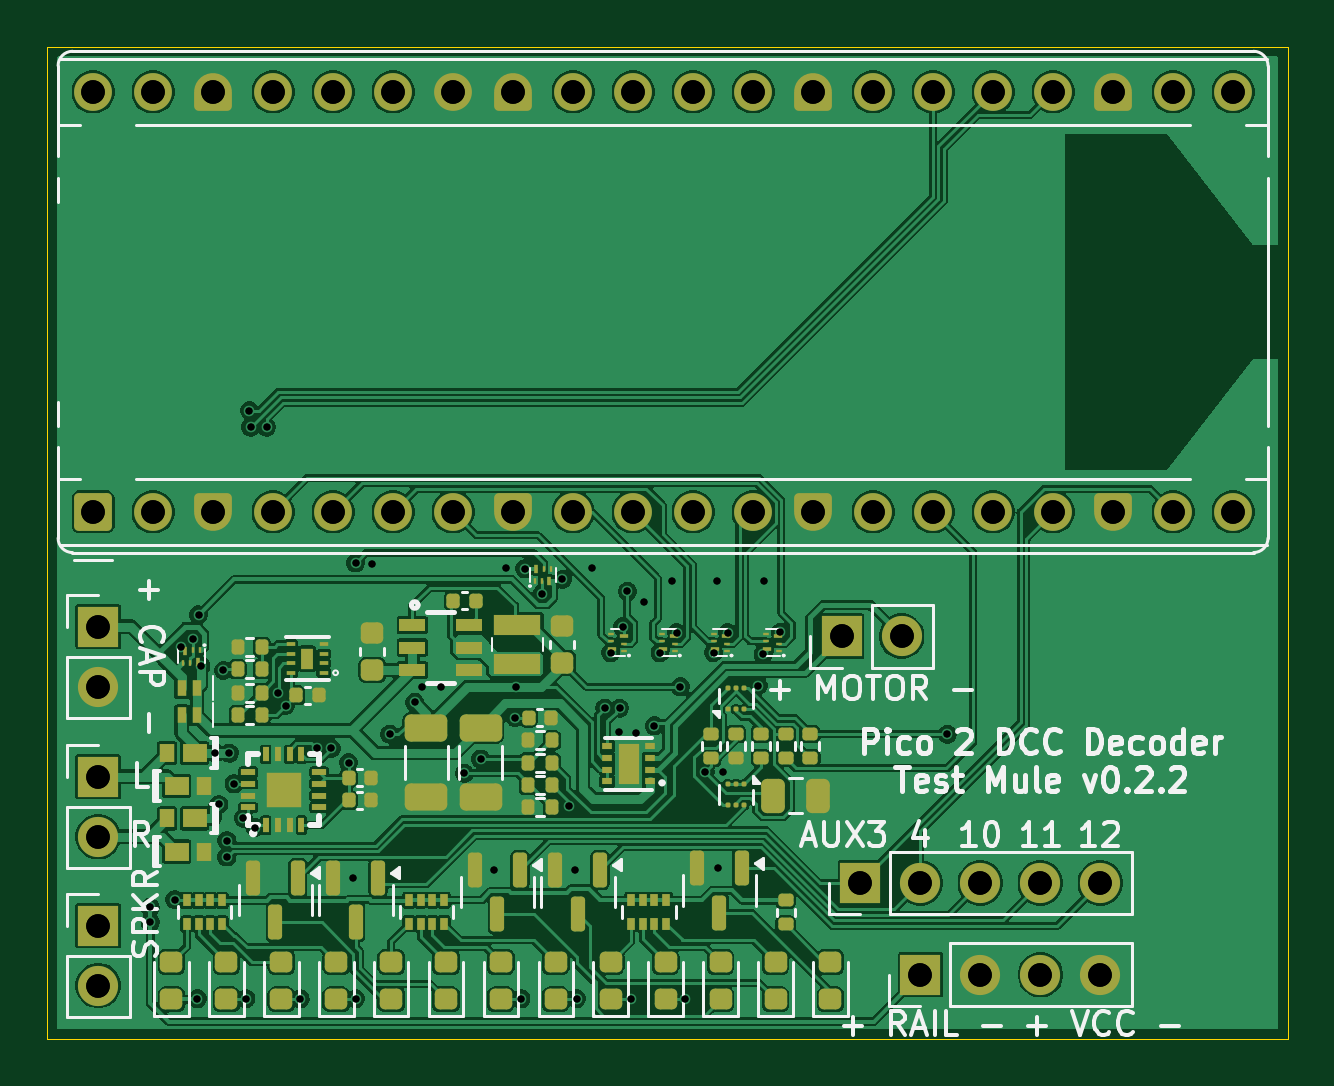
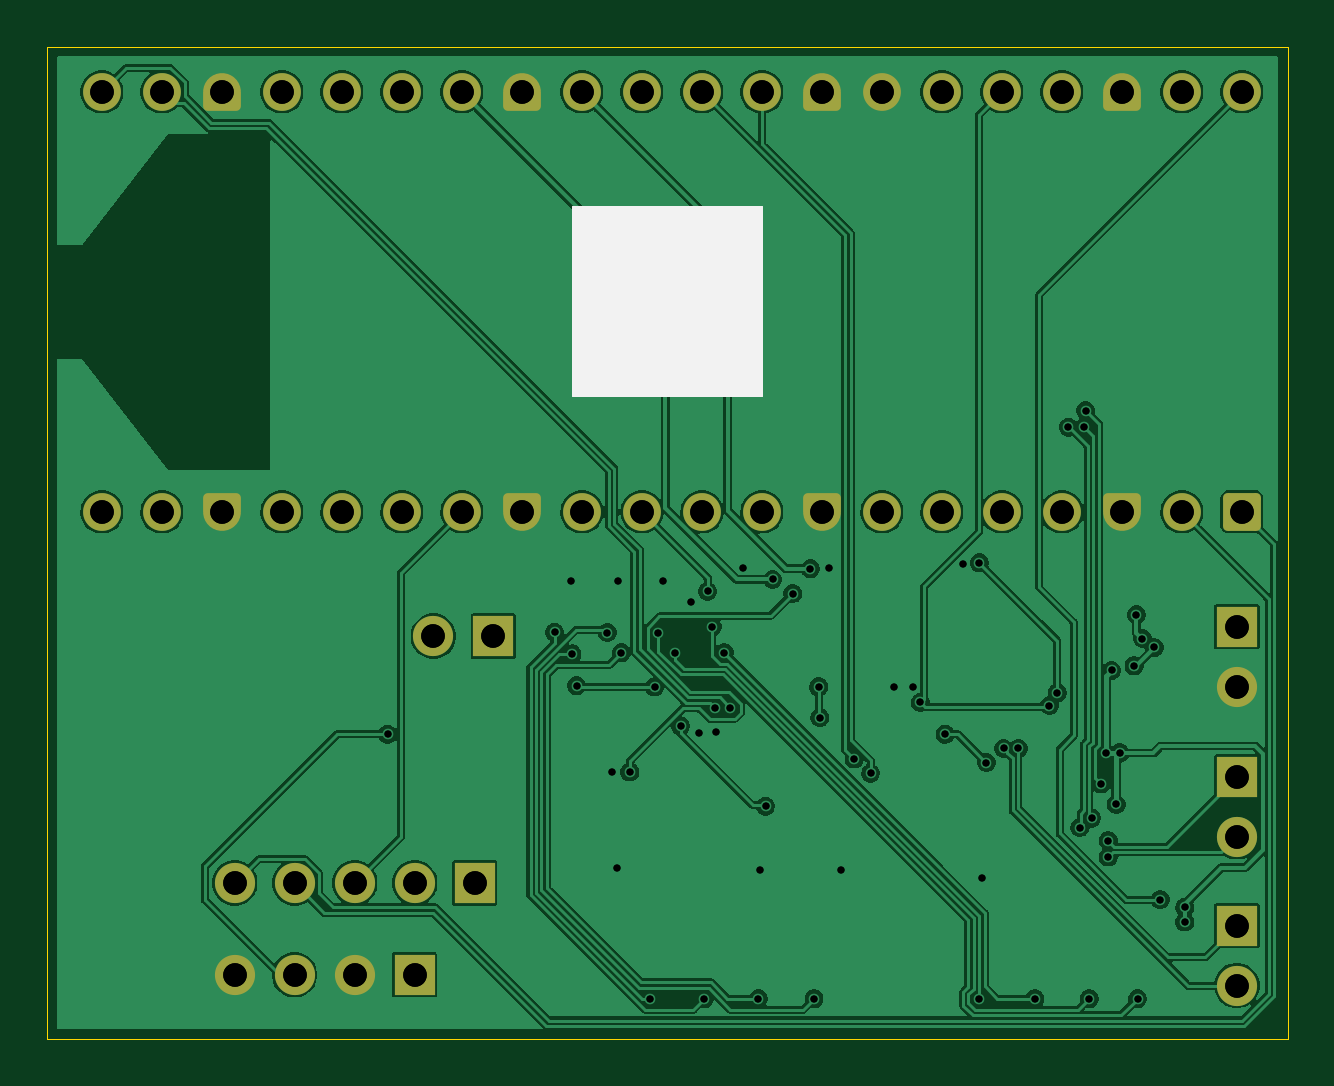
Circuit board: 12 layer files. Board 52.5 x 42.0 mm.
- bottom_copper: pico2-test-mule-CuBottom.gbl (129396 bytes)
- top_copper: pico2-test-mule-CuTop.gtl (233155 bytes)
- outline: pico2-test-mule-EdgeCuts.gm1 (607 bytes)
- bottom_mask: pico2-test-mule-MaskBottom.gbs (4459 bytes)
- top_mask: pico2-test-mule-MaskTop.gts (13753 bytes)
- drill: pico2-test-mule-NPTH.drl (269 bytes)
- drill: pico2-test-mule-PTH.drl (2145 bytes)
- paste: pico2-test-mule-PasteBottom.gbp (496 bytes)
- paste: pico2-test-mule-PasteTop.gtp (10335 bytes)
- bottom_silk: pico2-test-mule-SilkBottom.gbo (770 bytes)
- top_silk: pico2-test-mule-SilkTop.gto (42661 bytes)
- drill: pico2-test-mule.drl (2147 bytes)

=== bottom_copper: pico2-test-mule-CuBottom.gbl (129396 bytes, source omitted) ===
=== top_copper: pico2-test-mule-CuTop.gtl (233155 bytes, source omitted) ===
=== outline: pico2-test-mule-EdgeCuts.gm1 ===
G04 #@! TF.GenerationSoftware,KiCad,Pcbnew,9.0.0*
G04 #@! TF.CreationDate,2025-02-26T19:25:47-05:00*
G04 #@! TF.ProjectId,pico2-test-mule,7069636f-322d-4746-9573-742d6d756c65,v0.2.2*
G04 #@! TF.SameCoordinates,Original*
G04 #@! TF.FileFunction,Profile,NP*
%FSLAX46Y46*%
G04 Gerber Fmt 4.6, Leading zero omitted, Abs format (unit mm)*
G04 Created by KiCad (PCBNEW 9.0.0) date 2025-02-26 19:25:47*
%MOMM*%
%LPD*%
G01*
G04 APERTURE LIST*
G04 #@! TA.AperFunction,Profile*
%ADD10C,0.050000*%
G04 #@! TD*
G04 APERTURE END LIST*
D10*
X0Y0D02*
X52500000Y0D01*
X52500000Y-42000000D01*
X0Y-42000000D01*
X0Y0D01*
M02*

=== bottom_mask: pico2-test-mule-MaskBottom.gbs (4459 bytes, source withheld) ===
=== top_mask: pico2-test-mule-MaskTop.gts (13753 bytes, source omitted) ===
=== drill: pico2-test-mule-NPTH.drl ===
M48
; DRILL file {KiCad 9.0.0} date 2025-02-26T19:25:47-0500
; FORMAT={-:-/ absolute / metric / decimal}
; #@! TF.CreationDate,2025-02-26T19:25:47-05:00
; #@! TF.GenerationSoftware,Kicad,Pcbnew,9.0.0
; #@! TF.FileFunction,NonPlated,1,2,NPTH
FMAT,2
METRIC
%
G90
G05
M30

=== drill: pico2-test-mule-PTH.drl ===
M48
; DRILL file {KiCad 9.0.0} date 2025-02-26T19:25:47-0500
; FORMAT={-:-/ absolute / metric / decimal}
; #@! TF.CreationDate,2025-02-26T19:25:47-05:00
; #@! TF.GenerationSoftware,Kicad,Pcbnew,9.0.0
; #@! TF.FileFunction,Plated,1,2,PTH
FMAT,2
METRIC
; #@! TA.AperFunction,Plated,PTH,ViaDrill
T1C0.300
; #@! TA.AperFunction,Plated,PTH,ComponentDrill
T2C1.000
%
G90
G05
T1
X4.35Y-36.425
X4.35Y-37.05
X5.4Y-36.1
X5.65Y-25.425
X6.15Y-25.05
X6.35Y-40.3
X6.4Y-24.05
X6.5Y-26.2
X7.107Y-29.892
X7.257Y-32.072
X7.45Y-26.4
X7.6Y-33.6
X7.6Y-34.3
X7.7Y-29.9
X7.9Y-31.2
X8.3Y-32.65
X8.4Y-40.3
X8.55Y-15.4
X8.6Y-16.1
X8.8Y-33.05
X9.28Y-16.1
X9.75Y-27.35
X10.085Y-27.885
X10.7Y-40.3
X11.4Y-29.7
X12.025Y-29.7
X12.75Y-30.3
X12.95Y-35.2
X13.05Y-21.85
X13.05Y-40.3
X13.75Y-21.9
X14.5Y-29.1
X15.55Y-27.75
X15.85Y-27.1
X16.65Y-27.1
X17.65Y-30.75
X18.35Y-30.15
X18.9Y-34.85
X19.4Y-22.05
X19.8Y-28.4
X19.85Y-27.1
X20.05Y-40.3
X20.2Y-22.1
X20.95Y-23.15
X21.8Y-22.55
X22.1Y-32.15
X22.35Y-34.85
X22.4Y-40.3
X23.05Y-22.05
X23.6Y-28.0
X23.85Y-25.65
X24.2Y-29.0
X24.225Y-28.0
X24.35Y-24.55
X24.55Y-23.05
X24.7Y-40.3
X24.9Y-29.05
X25.25Y-23.5
X25.7Y-28.75
X25.935Y-25.65
X26.45Y-22.6
X26.635Y-24.8
X26.8Y-27.1
X27.0Y-40.3
X27.85Y-30.7
X28.2Y-25.65
X28.35Y-22.6
X28.4Y-34.75
X28.6Y-30.7
X28.8Y-24.8
X30.1Y-27.05
X30.3Y-25.7
X30.35Y-22.6
X31.033Y-24.785
X38.1Y-29.1
T2
X1.932Y-1.91
X1.932Y-19.69
X2.15Y-24.55
X2.15Y-27.09
X2.15Y-30.9
X2.15Y-33.44
X2.15Y-37.2
X2.15Y-39.74
X4.473Y-1.91
X4.473Y-19.69
X7.012Y-1.91
X7.012Y-19.69
X9.553Y-1.91
X9.553Y-19.69
X12.092Y-1.91
X12.092Y-19.69
X14.632Y-1.91
X14.632Y-19.69
X17.172Y-1.91
X17.172Y-19.69
X19.712Y-1.91
X19.712Y-19.69
X22.252Y-1.91
X22.252Y-19.69
X24.793Y-1.91
X24.793Y-19.69
X27.332Y-1.91
X27.332Y-19.69
X29.872Y-1.91
X29.872Y-19.69
X32.413Y-1.91
X32.413Y-19.69
X33.625Y-24.95
X34.41Y-35.4
X34.953Y-1.91
X34.953Y-19.69
X36.165Y-24.95
X36.95Y-35.4
X36.96Y-39.285
X37.492Y-1.91
X37.492Y-19.69
X39.49Y-35.4
X39.5Y-39.285
X40.032Y-1.91
X40.032Y-19.69
X42.03Y-35.4
X42.04Y-39.285
X42.572Y-1.91
X42.572Y-19.69
X44.57Y-35.4
X44.58Y-39.285
X45.112Y-1.91
X45.112Y-19.69
X47.652Y-1.91
X47.652Y-19.69
X50.192Y-1.91
X50.192Y-19.69
M30

=== paste: pico2-test-mule-PasteBottom.gbp ===
G04 #@! TF.GenerationSoftware,KiCad,Pcbnew,9.0.0*
G04 #@! TF.CreationDate,2025-02-26T19:25:46-05:00*
G04 #@! TF.ProjectId,pico2-test-mule,7069636f-322d-4746-9573-742d6d756c65,v0.2.2*
G04 #@! TF.SameCoordinates,Original*
G04 #@! TF.FileFunction,Paste,Bot*
G04 #@! TF.FilePolarity,Positive*
%FSLAX46Y46*%
G04 Gerber Fmt 4.6, Leading zero omitted, Abs format (unit mm)*
G04 Created by KiCad (PCBNEW 9.0.0) date 2025-02-26 19:25:46*
%MOMM*%
%LPD*%
G01*
G04 APERTURE LIST*
G04 APERTURE END LIST*
M02*

=== paste: pico2-test-mule-PasteTop.gtp (10335 bytes, source omitted) ===
=== bottom_silk: pico2-test-mule-SilkBottom.gbo ===
G04 #@! TF.GenerationSoftware,KiCad,Pcbnew,9.0.0*
G04 #@! TF.CreationDate,2025-02-26T19:25:47-05:00*
G04 #@! TF.ProjectId,pico2-test-mule,7069636f-322d-4746-9573-742d6d756c65,v0.2.2*
G04 #@! TF.SameCoordinates,Original*
G04 #@! TF.FileFunction,Legend,Bot*
G04 #@! TF.FilePolarity,Positive*
%FSLAX46Y46*%
G04 Gerber Fmt 4.6, Leading zero omitted, Abs format (unit mm)*
G04 Created by KiCad (PCBNEW 9.0.0) date 2025-02-26 19:25:47*
%MOMM*%
%LPD*%
G01*
G04 APERTURE LIST*
%ADD10C,0.100000*%
G04 APERTURE END LIST*
D10*
X22250000Y-6800000D02*
X30250000Y-6800000D01*
X30250000Y-14800000D01*
X22250000Y-14800000D01*
X22250000Y-6800000D01*
G36*
X22250000Y-6800000D02*
G01*
X30250000Y-6800000D01*
X30250000Y-14800000D01*
X22250000Y-14800000D01*
X22250000Y-6800000D01*
G37*
M02*

=== top_silk: pico2-test-mule-SilkTop.gto (42661 bytes, source omitted) ===
=== drill: pico2-test-mule.drl ===
M48
; DRILL file {KiCad 8.0.8} date 2025-02-16T13:22:54-0500
; FORMAT={-:-/ absolute / metric / decimal}
; #@! TF.CreationDate,2025-02-16T13:22:54-05:00
; #@! TF.GenerationSoftware,Kicad,Pcbnew,8.0.8
; #@! TF.FileFunction,MixedPlating,1,2
FMAT,2
METRIC
; #@! TA.AperFunction,Plated,PTH,ViaDrill
T1C0.300
; #@! TA.AperFunction,Plated,PTH,ComponentDrill
T2C1.000
%
G90
G05
T1
X4.35Y-36.425
X4.35Y-37.05
X5.4Y-36.1
X5.65Y-25.425
X6.15Y-25.05
X6.35Y-40.3
X6.4Y-24.05
X6.5Y-26.2
X7.107Y-29.892
X7.257Y-32.072
X7.45Y-26.4
X7.6Y-33.6
X7.6Y-34.3
X7.7Y-29.9
X7.9Y-31.2
X8.3Y-32.65
X8.4Y-40.3
X8.55Y-15.4
X8.6Y-16.1
X8.8Y-33.05
X9.28Y-16.1
X9.75Y-27.35
X10.085Y-27.885
X10.7Y-40.3
X11.4Y-29.7
X12.025Y-29.7
X12.75Y-30.3
X12.95Y-35.2
X13.05Y-21.85
X13.05Y-40.3
X13.75Y-21.9
X14.5Y-29.1
X15.55Y-27.75
X15.85Y-27.1
X16.65Y-27.1
X17.65Y-30.75
X18.35Y-30.15
X18.9Y-34.85
X19.4Y-22.05
X19.8Y-28.4
X19.85Y-27.1
X20.05Y-40.3
X20.2Y-22.1
X20.95Y-23.15
X21.8Y-22.55
X22.1Y-32.15
X22.35Y-34.85
X22.4Y-40.3
X23.05Y-22.05
X23.6Y-28.0
X23.85Y-25.65
X24.2Y-29.0
X24.225Y-28.0
X24.35Y-24.55
X24.55Y-23.05
X24.7Y-40.3
X24.9Y-29.05
X25.25Y-23.5
X25.7Y-28.75
X25.935Y-25.65
X26.45Y-22.6
X26.635Y-24.8
X26.8Y-27.1
X27.0Y-40.3
X27.85Y-30.7
X28.2Y-25.65
X28.35Y-22.6
X28.4Y-34.75
X28.6Y-30.7
X28.8Y-24.8
X30.1Y-27.05
X30.3Y-25.7
X30.35Y-22.6
X31.033Y-24.785
X38.1Y-29.1
T2
X1.932Y-1.91
X1.932Y-19.69
X2.15Y-24.55
X2.15Y-27.09
X2.15Y-30.9
X2.15Y-33.44
X2.15Y-37.2
X2.15Y-39.74
X4.473Y-1.91
X4.473Y-19.69
X7.012Y-1.91
X7.012Y-19.69
X9.553Y-1.91
X9.553Y-19.69
X12.092Y-1.91
X12.092Y-19.69
X14.632Y-1.91
X14.632Y-19.69
X17.172Y-1.91
X17.172Y-19.69
X19.712Y-1.91
X19.712Y-19.69
X22.252Y-1.91
X22.252Y-19.69
X24.793Y-1.91
X24.793Y-19.69
X27.332Y-1.91
X27.332Y-19.69
X29.872Y-1.91
X29.872Y-19.69
X32.413Y-1.91
X32.413Y-19.69
X33.625Y-24.95
X34.41Y-35.4
X34.953Y-1.91
X34.953Y-19.69
X36.165Y-24.95
X36.95Y-35.4
X36.96Y-39.285
X37.492Y-1.91
X37.492Y-19.69
X39.49Y-35.4
X39.5Y-39.285
X40.032Y-1.91
X40.032Y-19.69
X42.03Y-35.4
X42.04Y-39.285
X42.572Y-1.91
X42.572Y-19.69
X44.57Y-35.4
X44.58Y-39.285
X45.112Y-1.91
X45.112Y-19.69
X47.652Y-1.91
X47.652Y-19.69
X50.192Y-1.91
X50.192Y-19.69
M30
